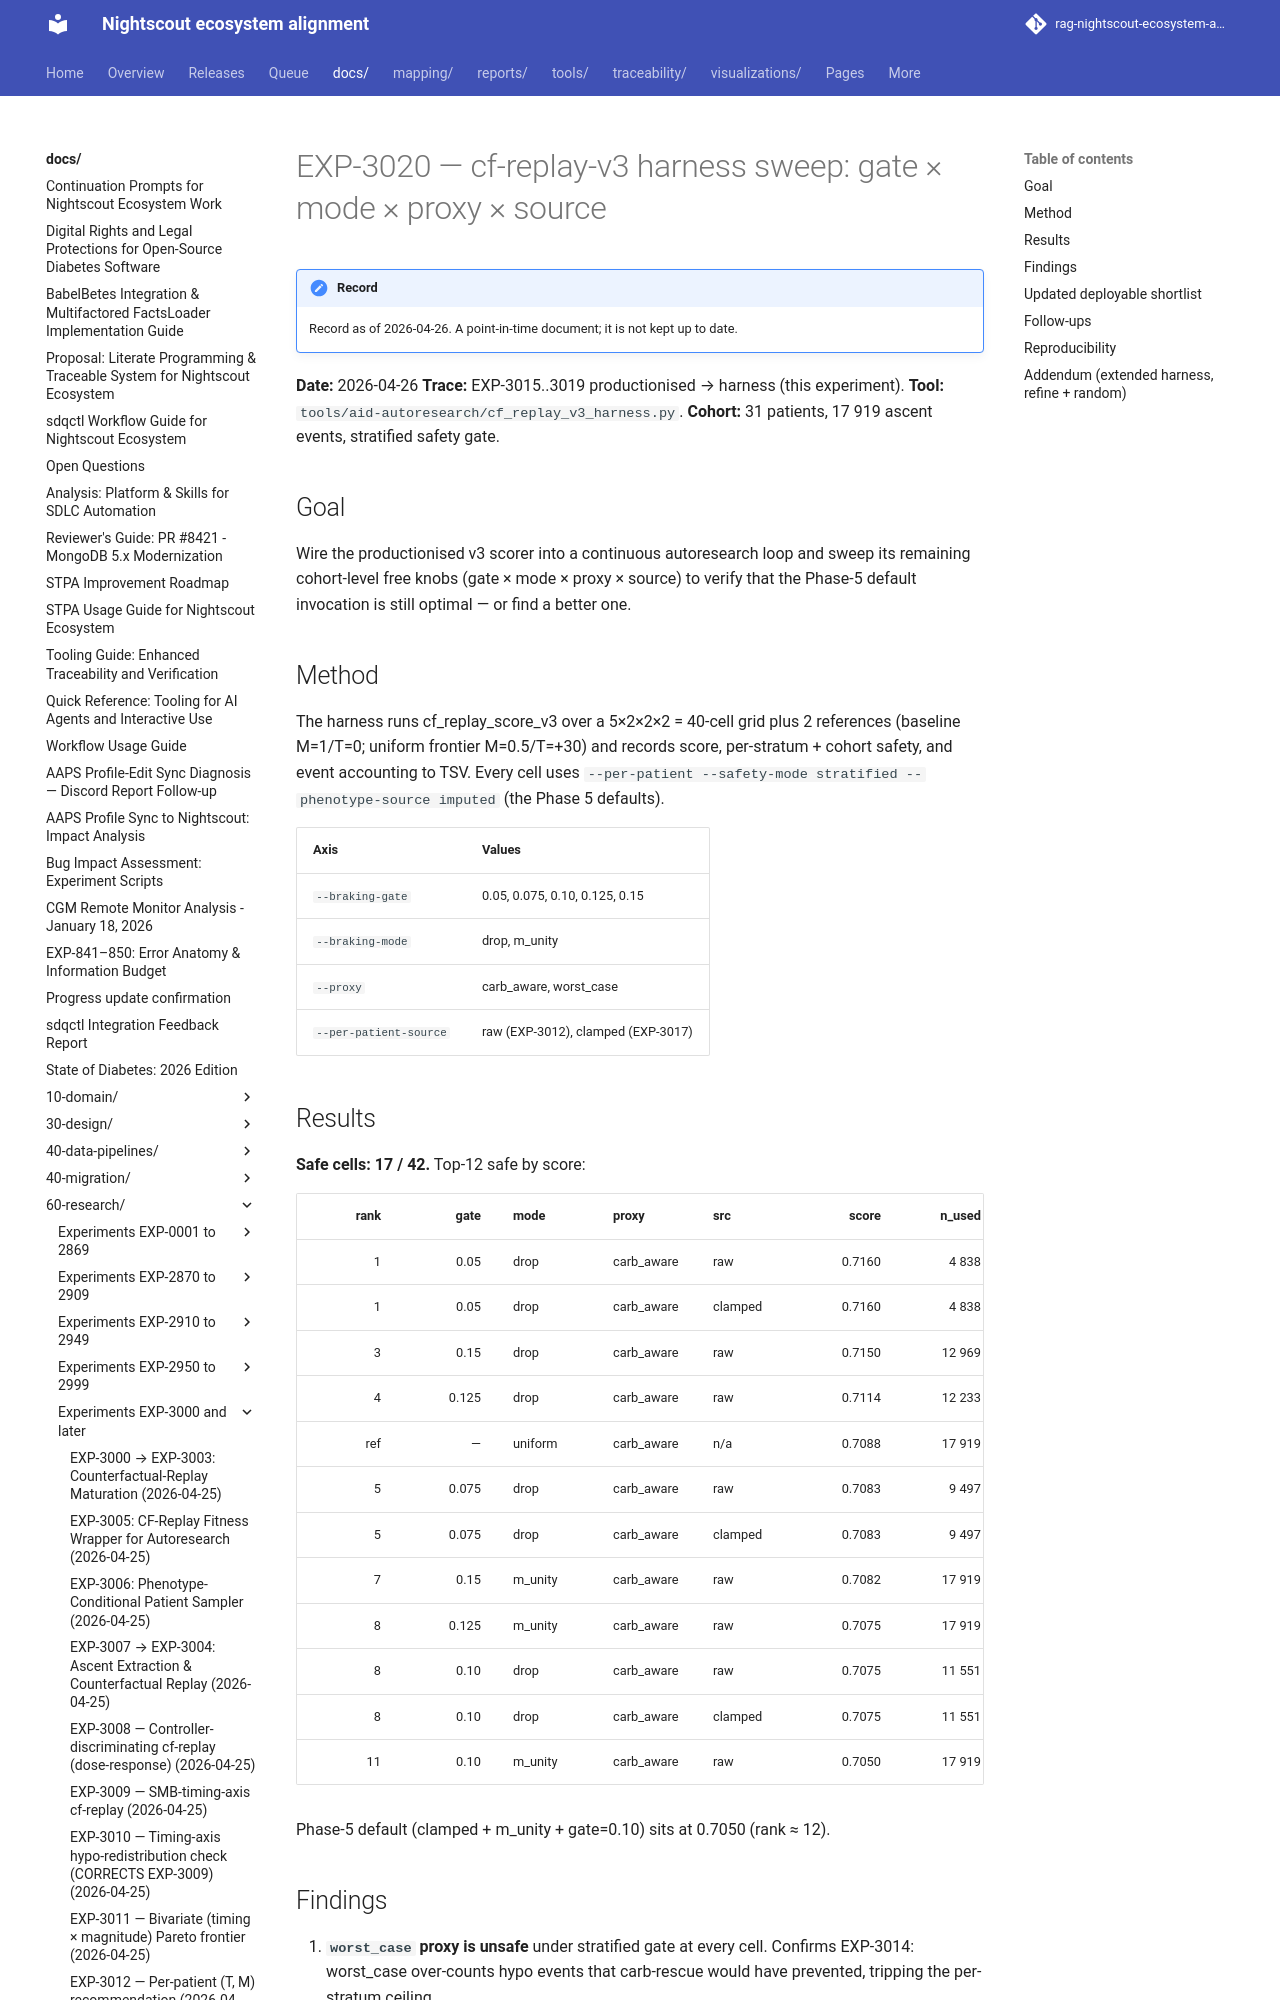

repository: bewest/rag-nightscout-ecosystem-alignment · page: docs/60-research/exp-3020-v3-harness-sweep-2026-04-26.html · generator: mkdocs

# EXP-3020 — cf-replay-v3 harness sweep: gate × mode × proxy × source

**Date:** 2026-04-26
**Trace:** EXP-3015..3019 productionised → harness (this experiment).
**Tool:** `tools/aid-autoresearch/cf_replay_v3_harness.py`.
**Cohort:** 31 patients, 17 919 ascent events, stratified safety gate.

## Goal

Wire the productionised v3 scorer into a continuous autoresearch loop and
sweep its remaining cohort-level free knobs (gate × mode × proxy × source)
to verify that the Phase-5 default invocation is still optimal — or find a
better one.

## Method

The harness runs cf_replay_score_v3 over a 5×2×2×2 = 40-cell grid plus 2
references (baseline M=1/T=0; uniform frontier M=0.5/T=+30) and records
score, per-stratum + cohort safety, and event accounting to TSV. Every
cell uses `--per-patient --safety-mode stratified --phenotype-source
imputed` (the Phase 5 defaults).

| Axis | Values |
|---|---|
| `--braking-gate` | 0.05, 0.075, 0.10, 0.125, 0.15 |
| `--braking-mode` | drop, m_unity |
| `--proxy` | carb_aware, worst_case |
| `--per-patient-source` | raw (EXP-3012), clamped (EXP-3017) |

## Results

**Safe cells: 17 / 42.** Top-12 safe by score:

| rank | gate  | mode    | proxy      | src     | score  | n_used | n_drop | n_mu  |
|-----:|------:|---------|------------|---------|-------:|-------:|-------:|------:|
| 1    | 0.05  | drop    | carb_aware | raw     | 0.7160 |  4 838 | 13 081 |     0 |
| 1    | 0.05  | drop    | carb_aware | clamped | 0.7160 |  4 838 | 13 081 |     0 |
| 3    | 0.15  | drop    | carb_aware | raw     | 0.7150 | 12 969 |  4 950 |     0 |
| 4    | 0.125 | drop    | carb_aware | raw     | 0.7114 | 12 233 |  5 686 |     0 |
| ref  | —     | uniform | carb_aware | n/a     | 0.7088 | 17 919 |      0 |     0 |
| 5    | 0.075 | drop    | carb_aware | raw     | 0.7083 |  9 497 |  8 422 |     0 |
| 5    | 0.075 | drop    | carb_aware | clamped | 0.7083 |  9 497 |  8 422 |     0 |
| 7    | 0.15  | m_unity | carb_aware | raw     | 0.7082 | 17 919 |      0 | 4 950 |
| 8    | 0.125 | m_unity | carb_aware | raw     | 0.7075 | 17 919 |      0 | 5 686 |
| 8    | 0.10  | drop    | carb_aware | raw     | 0.7075 | 11 551 |  6 368 |     0 |
| 8    | 0.10  | drop    | carb_aware | clamped | 0.7075 | 11 551 |  6 368 |     0 |
| 11   | 0.10  | m_unity | carb_aware | raw     | 0.7050 | 17 919 |      0 | 6 368 |

Phase-5 default (clamped + m_unity + gate=0.10) sits at 0.7050 (rank ≈ 12).
